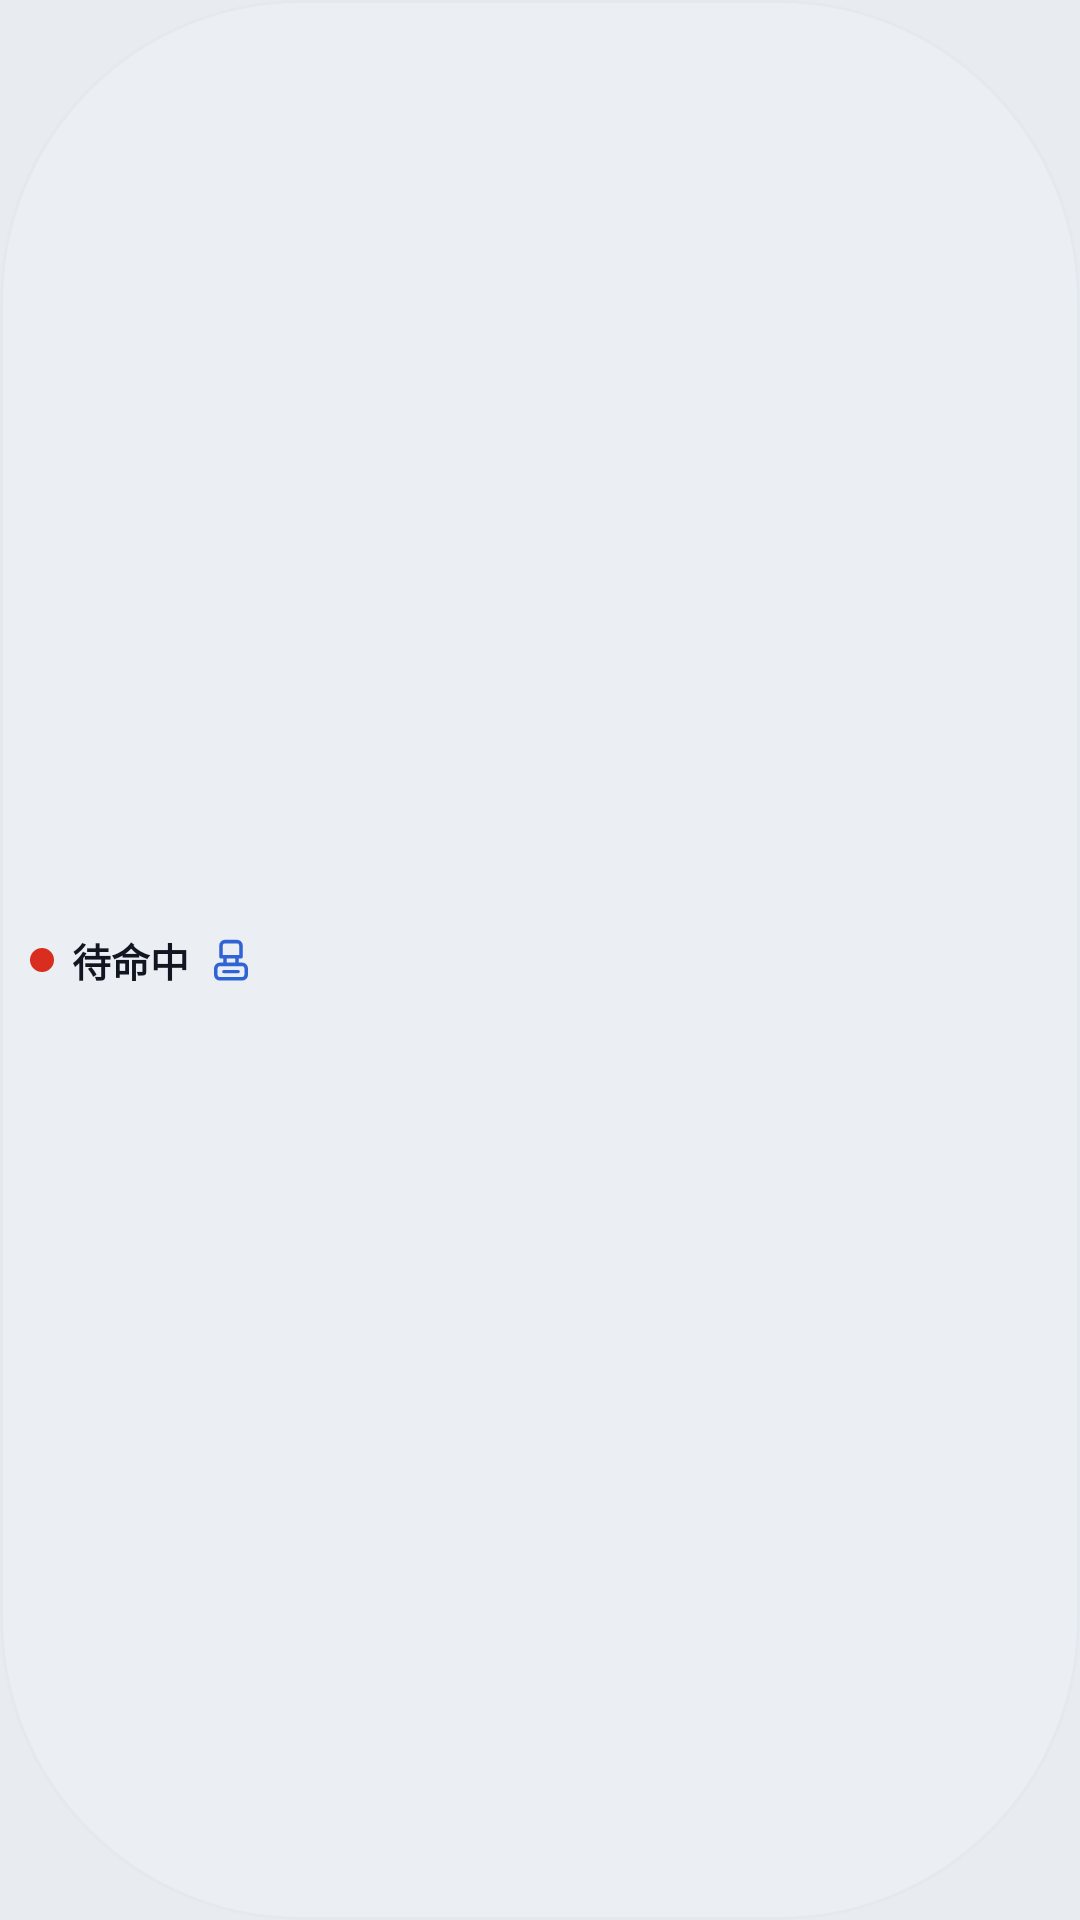

Android layout source for this screen:
<!-- AndroidManifest.xml: application theme Theme.Sophon -->
<!-- res/layout/view_status_bar_capsule.xml -->
<?xml version="1.0" encoding="utf-8"?>
<LinearLayout xmlns:android="http://schemas.android.com/apk/res/android"
    android:id="@+id/capsule_root"
    android:layout_width="wrap_content"
    android:layout_height="32dp"
    android:background="@drawable/sp_bg_pill"
    android:gravity="center_vertical"
    android:orientation="horizontal"
    android:paddingHorizontal="10dp">

    
    <View
        android:id="@+id/view_rec_dot"
        android:layout_width="8dp"
        android:layout_height="8dp"
        android:background="@drawable/sp_bg_pill"
        android:backgroundTint="@color/sp_dg" />

    
    <TextView
        android:id="@+id/tv_capsule_time"
        android:layout_width="wrap_content"
        android:layout_height="wrap_content"
        android:layout_marginStart="6dp"
        android:fontFamily="monospace"
        android:text="待命中"
        android:textColor="@color/sp_tx"
        android:textSize="@dimen/sp_t_label"
        android:textStyle="bold" />

    
    <ImageView
        android:id="@+id/tv_capsule_usb"
        android:layout_width="16dp"
        android:layout_height="16dp"
        android:layout_marginStart="6dp"
        android:contentDescription="外接存储状态"
        android:src="@drawable/ic_usb_drive"
        android:tint="@color/sp_ac" />

</LinearLayout>
<!-- resources referenced by this layout -->
<resources>
  <color name="sp_ac">#FF2F64D7</color>
  <color name="sp_dg">#FFD92D20</color>
  <color name="sp_tx">#FF111620</color>
  <dimen name="sp_t_label">13sp</dimen>
  <!-- drawable ic_usb_drive (drawable) -->
  <?xml version="1.0" encoding="utf-8"?>
  <vector xmlns:android="http://schemas.android.com/apk/res/android"
      android:width="24dp"
      android:height="24dp"
      android:viewportWidth="24"
      android:viewportHeight="24">
  
      
      <path
          android:pathData="M 9,2.8 L 15,2.8 C 16.1,2.8 17,3.7 17,4.8 L 17,10.4 L 7,10.4 L 7,4.8 C 7,3.7 7.9,2.8 9,2.8 Z"
          android:strokeColor="@color/sp_tx2"
          android:strokeWidth="1.8"
          android:strokeLineCap="round"
          android:strokeLineJoin="round"
      />
      <path
          android:pathData="M 9,10.4 L 9,14.2 M 15,10.4 L 15,14.2"
          android:strokeColor="@color/sp_tx2"
          android:strokeWidth="1.8"
          android:strokeLineCap="round"
          android:strokeLineJoin="round"
      />
      <path
          android:pathData="M 6.4,14.2 L 17.6,14.2 C 18.7,14.2 19.6,15.1 19.6,16.2 L 19.6,19.4 C 19.6,20.5 18.7,21.4 17.6,21.4 L 6.4,21.4 C 5.3,21.4 4.4,20.5 4.4,19.4 L 4.4,16.2 C 4.4,15.1 5.3,14.2 6.4,14.2 Z"
          android:strokeColor="@color/sp_tx2"
          android:strokeWidth="1.8"
          android:strokeLineCap="round"
          android:strokeLineJoin="round"
      />
      <path
          android:pathData="M 8.4,17.8 L 15.6,17.8"
          android:strokeColor="@color/sp_tx2"
          android:strokeWidth="1.6"
          android:strokeLineCap="round"
          android:strokeLineJoin="round"
      />
  </vector>
  <!-- drawable sp_bg_pill (drawable) -->
  <?xml version="1.0" encoding="utf-8"?>
  <shape xmlns:android="http://schemas.android.com/apk/res/android"
      android:shape="rectangle">
      <corners android:radius="@dimen/sp_r_pill" />
      <solid android:color="@color/sp_surf3" />
      <stroke
          android:width="1dp"
          android:color="@color/sp_line" />
  </shape>
  <style name="Theme.Sophon" parent="Theme.Material3.DayNight.NoActionBar">
          <item name="android:statusBarColor">@color/sp_page</item>
          <item name="android:navigationBarColor">@color/sp_page</item>
          <item name="android:windowBackground">@color/sp_page</item>
          <item name="android:windowLightStatusBar">true</item>
  
          
          <item name="colorPrimary">@color/sp_ac</item>
          <item name="colorPrimaryDark">@color/sp_ac2</item>
          <item name="colorSecondary">@color/sp_ac2</item>
          <item name="colorAccent">@color/sp_ac</item>
          <item name="colorError">@color/sp_dg</item>
  
          <item name="android:textColorPrimary">@color/sp_tx</item>
          <item name="android:textColorSecondary">@color/sp_tx2</item>
          <item name="android:colorBackground">@color/sp_page</item>
      </style>
  <color name="sp_tx2">#FF5A6675</color>
  <dimen name="sp_r_pill">100dp</dimen>
  <color name="sp_surf3">#FFEBEFF4</color>
  <color name="sp_line">#FFE4E9F0</color>
  <color name="sp_page">#FFE8ECF1</color>
  <color name="sp_ac2">#FF2557C8</color>
</resources>
